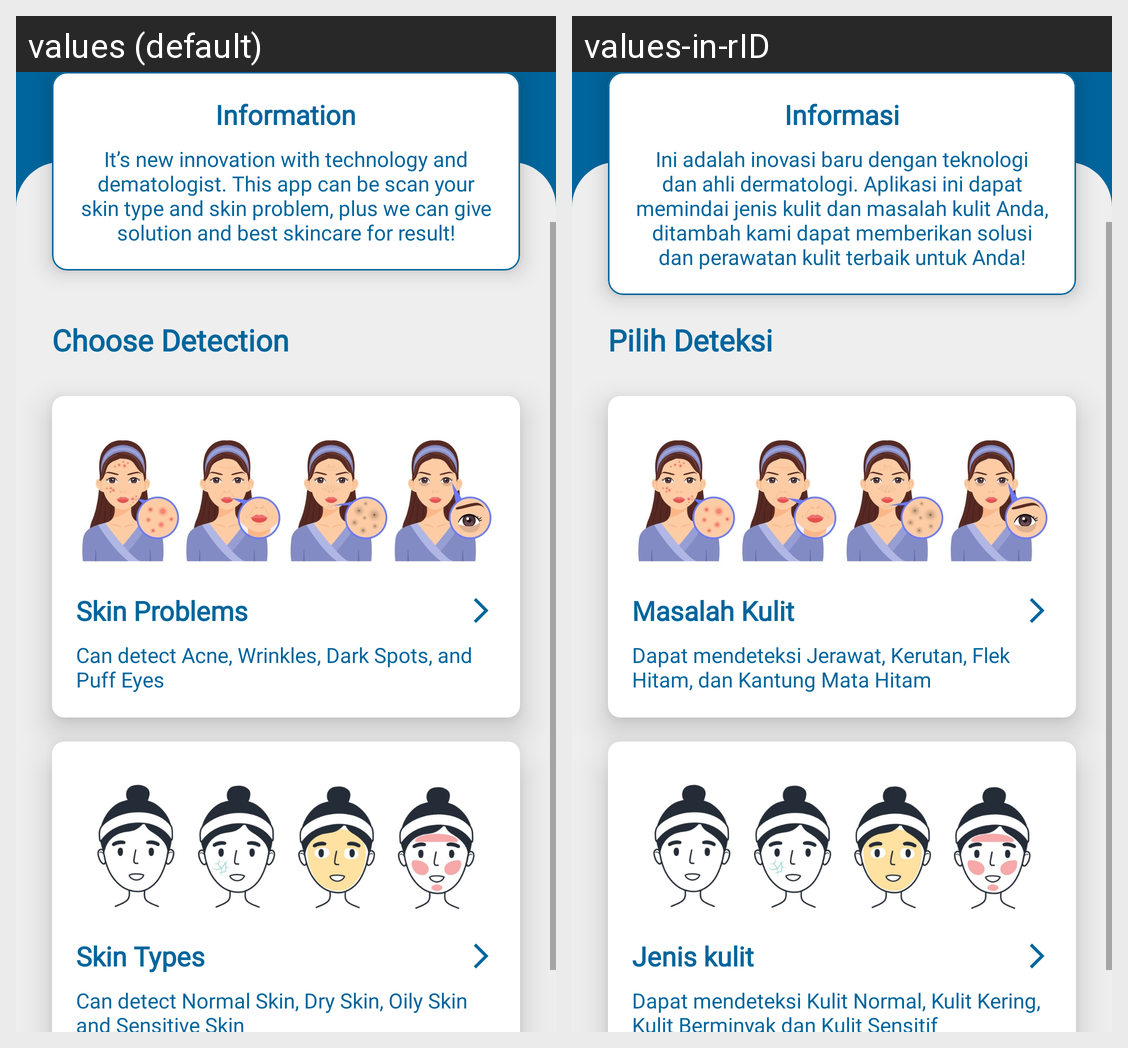

This grid shows one Android layout under two languages. Give, for every string resource on the screen, its name, the default text and each shown locale's text.
Android screen res/layout/activity_main.xml rendered under 2 locales, left to right: values (default), values-in-rID. Device: Nexus 5 (rendered at 1080×1920; each locale shown at half size, 540×960, under a caption strip naming it); theme Theme.HealthLens.SplashScreen.
Strings drawn on this screen, with the default value and each locale's value (text and hints the layout hard-codes, and strings that could not be matched under every locale, appear in the picture but are not listed):

tv_choose_detection
  values: Choose Detection
  values-in-rID: Pilih Deteksi

title_skin_problems
  values: Skin Problems
  values-in-rID: Masalah Kulit

detail_skin_problems
  values: Can detect Acne, Wrinkles, Dark Spots, and Puff Eyes
  values-in-rID: Dapat mendeteksi Jerawat, Kerutan, Flek Hitam, dan Kantung Mata Hitam

title_skin_type
  values: Skin Types
  values-in-rID: Jenis kulit

detail_skin_type
  values: Can detect Normal Skin, Dry Skin, Oily Skin and Sensitive Skin
  values-in-rID: Dapat mendeteksi Kulit Normal, Kulit Kering, Kulit Berminyak dan Kulit Sensitif

title_information
  values: Information
  values-in-rID: Informasi

desc_information_home
  values: It’s new innovation with technology and dematologist. This app can be scan your skin type and skin problem, plus we can give solution and best skincare for result!
  values-in-rID: Ini adalah inovasi baru dengan teknologi dan ahli dermatologi. Aplikasi ini dapat memindai jenis kulit dan masalah kulit Anda, ditambah kami dapat memberikan solusi dan perawatan kulit terbaik untuk Anda!
